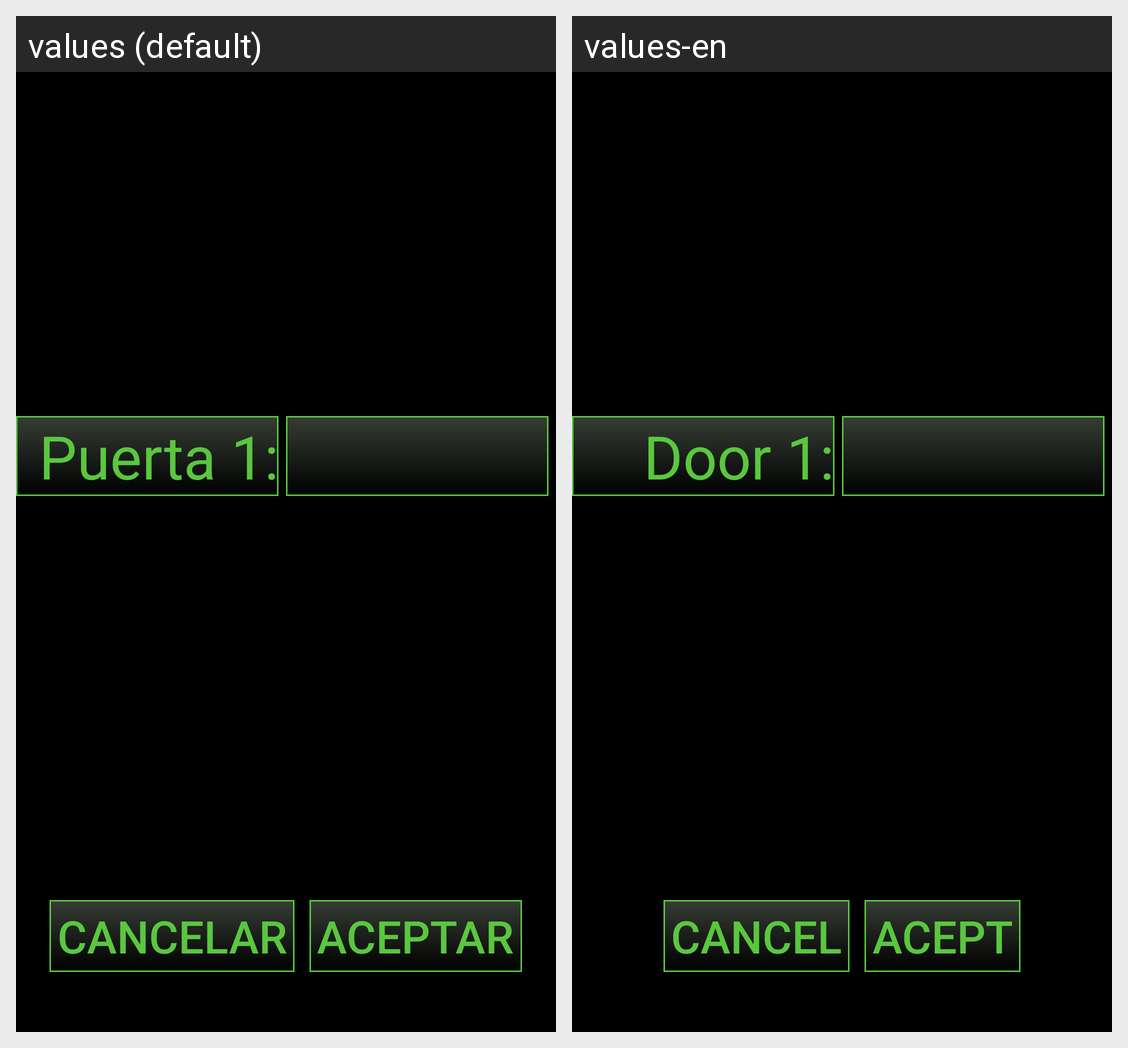

The same Android screen rendered under two of its app's locales, left to right. List the strings drawn on it with the default value and each locale's translation.
Android screen res/layout/admin_door_one_password.xml rendered under 2 locales, left to right: values (default), values-en. Device: Nexus 5 (rendered at 1080×1920; each locale shown at half size, 540×960, under a caption strip naming it); theme Theme.AppCompat.NoActionBar.
Strings drawn on this screen, with the default value and each locale's value (text and hints the layout hard-codes, and strings that could not be matched under every locale, appear in the picture but are not listed):

door_ID_1
  values: Puerta 1:
  values-en: Door 1:

cancel_admin
  values: Cancelar
  values-en: Cancel

ok_admin
  values: Aceptar
  values-en: Acept
